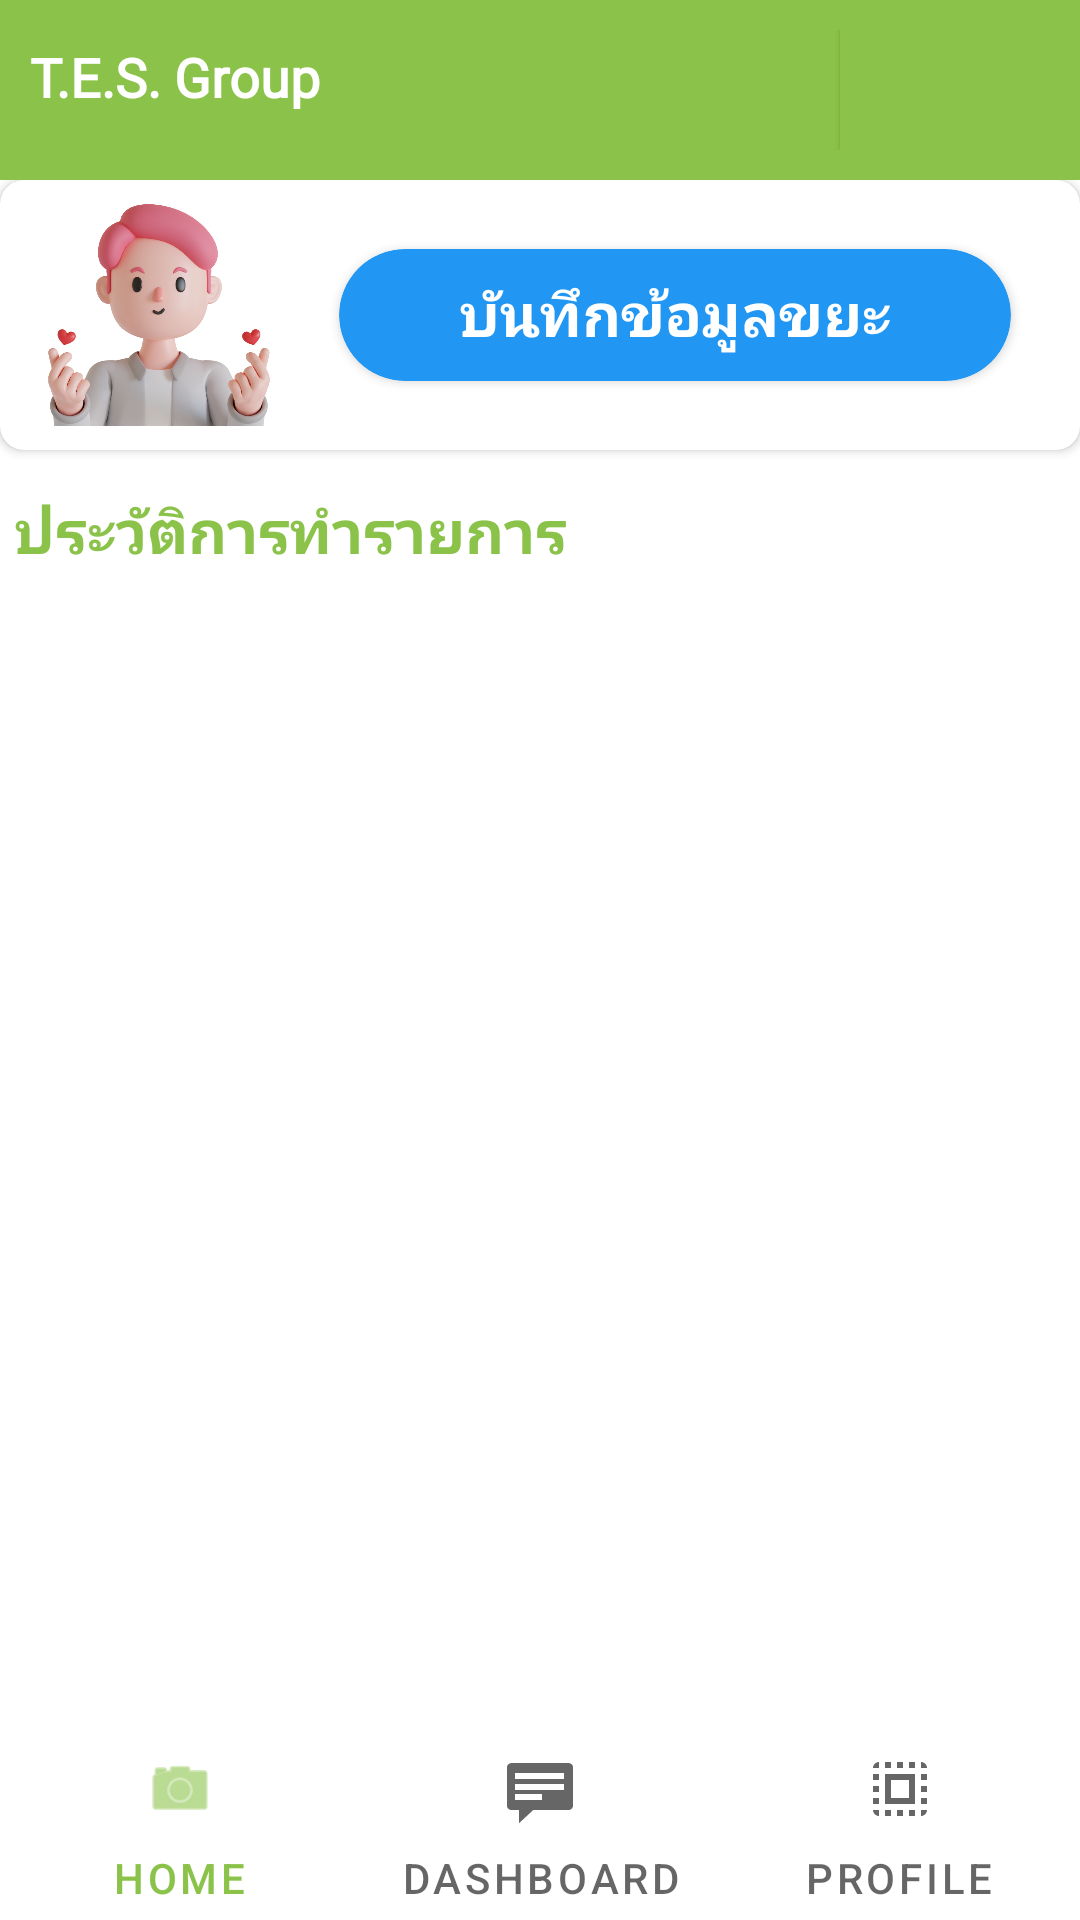

Here is an Android app screen rendered from its layout file. Give the layout XML and the strings, colors and styles it references.
<!-- AndroidManifest.xml: application theme Theme.TES -->
<!-- res/layout/activity_main.xml -->
<?xml version="1.0" encoding="utf-8"?>
<androidx.constraintlayout.widget.ConstraintLayout xmlns:android="http://schemas.android.com/apk/res/android"
    xmlns:app="http://schemas.android.com/apk/res-auto"
    xmlns:tools="http://schemas.android.com/tools"
    android:id="@+id/container"
    android:layout_width="match_parent"
    android:layout_height="match_parent"
    tools:context=".MainActivity">

    <FrameLayout
        android:id="@+id/frameLayout"
        android:layout_width="match_parent"
        android:layout_height="60dp"
        android:background="@color/purple_200"
        android:padding="10dp"
        app:layout_constraintEnd_toEndOf="parent"
        app:layout_constraintStart_toStartOf="parent"
        app:layout_constraintTop_toTopOf="parent">

        <androidx.constraintlayout.widget.ConstraintLayout
            android:layout_width="match_parent"
            android:layout_height="match_parent">

            <LinearLayout
                android:layout_width="0dp"
                android:layout_height="50dp"
                android:baselineAligned="false"
                android:orientation="horizontal"
                app:layout_constraintBottom_toBottomOf="parent"
                app:layout_constraintEnd_toEndOf="parent"
                app:layout_constraintStart_toEndOf="@+id/textView5"
                app:layout_constraintTop_toTopOf="parent">

                <TextView
                    android:id="@+id/textView5"
                    android:layout_width="270dp"
                    android:layout_height="wrap_content"
                    android:layout_marginTop="8dp"
                    android:fontFamily="@font/notosansthai"
                    android:text="@string/app_name"
                    android:textAlignment="viewStart"
                    android:textColor="@color/white"
                    android:textSize="18sp"
                    android:textStyle="bold" />

                <Button
                    android:id="@+id/buttonProfile"
                    android:layout_width="match_parent"
                    android:layout_height="wrap_content"
                    android:layout_weight="1"
                    android:background="@color/purple_200"
                    android:backgroundTint="@color/purple_200"
                    app:icon="@drawable/user"
                    app:iconTint="@color/white"
                    app:strokeWidth="0dp" />

                <Button
                    android:id="@+id/buttonLogout"
                    android:layout_width="match_parent"
                    android:layout_height="wrap_content"
                    android:layout_weight="1"
                    android:background="@color/purple_200"
                    android:backgroundTint="@color/purple_200"
                    app:icon="@drawable/logout"
                    app:iconTint="@color/white"
                    app:strokeWidth="0dp" />
            </LinearLayout>

        </androidx.constraintlayout.widget.ConstraintLayout>
    </FrameLayout>

    <LinearLayout
        android:id="@+id/linearLayout"
        android:layout_width="match_parent"
        android:layout_height="0dp"
        android:layout_marginBottom="60dp"
        android:orientation="vertical"
        app:layout_constraintBottom_toBottomOf="parent"
        app:layout_constraintEnd_toEndOf="parent"
        app:layout_constraintStart_toStartOf="parent"
        app:layout_constraintTop_toBottomOf="@+id/frameLayout">

        <androidx.cardview.widget.CardView
            android:id="@+id/cardViewContent"
            android:layout_width="match_parent"
            android:layout_height="90dp"
            app:cardCornerRadius="8dp">

            <LinearLayout
                android:layout_width="match_parent"
                android:layout_height="match_parent"
                android:layout_margin="8dp"
                android:orientation="horizontal">

                <ImageView
                    android:id="@+id/photo"
                    android:layout_width="180dp"
                    android:layout_height="match_parent"
                    android:layout_weight="1"
                    android:scaleType="fitCenter"
                    app:srcCompat="@drawable/avatar" />

                <androidx.cardview.widget.CardView
                    android:id="@+id/cardAdd"
                    android:layout_width="match_parent"
                    android:layout_height="match_parent"
                    android:layout_margin="15dp"
                    android:layout_weight="1"
                    android:background="@color/bluesea"
                    android:backgroundTint="@color/bluesea"
                    app:cardCornerRadius="25dp">

                    <TextView
                        android:id="@+id/textApp"
                        android:layout_width="match_parent"
                        android:layout_height="match_parent"
                        android:layout_margin="8dp"
                        android:layout_weight="1"
                        android:fontFamily="@font/notosansthai"
                        android:text="บันทึกข้อมูลขยะมูลฝอย"
                        android:textAlignment="center"
                        android:textColor="@color/white"
                        android:textSize="20sp"
                        android:textStyle="bold" />
                </androidx.cardview.widget.CardView>

            </LinearLayout>
        </androidx.cardview.widget.CardView>

        <TextView
            android:id="@+id/sampleText"
            android:layout_width="match_parent"
            android:layout_height="40dp"
            android:layout_marginTop="8dp"
            android:fontFamily="@font/notosansthai"
            android:padding="5dp"
            android:text="ประวัติการทำรายการ"
            android:textAlignment="viewStart"
            android:textColor="@color/purple_200"
            android:textSize="20sp"
            android:textStyle="bold" />

        <androidx.recyclerview.widget.RecyclerView
            android:id="@+id/recyclerView"
            android:layout_width="match_parent"
            android:layout_height="wrap_content"
            android:layout_marginStart="5dp"
            android:layout_marginEnd="5dp"
            android:layout_marginBottom="10dp" />

    </LinearLayout>

    <LinearLayout
        android:layout_width="match_parent"
        android:layout_height="80dp"
        android:orientation="horizontal"
        app:layout_constraintBottom_toBottomOf="parent"
        app:layout_constraintEnd_toEndOf="parent"
        app:layout_constraintStart_toStartOf="parent"
        app:layout_constraintTop_toBottomOf="@+id/linearLayout">

        <com.google.android.material.tabs.TabLayout
            android:id="@+id/tabs"
            android:layout_width="match_parent"
            android:layout_height="match_parent">

            <com.google.android.material.tabs.TabItem
                android:layout_width="wrap_content"
                android:layout_height="wrap_content"
                android:fontFamily="@font/notosansthai"
                android:icon="@android:drawable/ic_menu_camera"
                android:text="HOME"
                android:textSize="11sp" />

            <com.google.android.material.tabs.TabItem
                android:layout_width="wrap_content"
                android:layout_height="wrap_content"
                android:fontFamily="@font/notosansthai"
                android:icon="@android:drawable/stat_notify_chat"
                android:text="Dashboard"
                android:textSize="11sp" />

            <com.google.android.material.tabs.TabItem
                android:layout_width="wrap_content"
                android:layout_height="wrap_content"
                android:fontFamily="@font/notosansthai"
                android:icon="?attr/actionModeSelectAllDrawable"
                android:text="Profile"
                android:textSize="11sp" />
        </com.google.android.material.tabs.TabLayout>
    </LinearLayout>

</androidx.constraintlayout.widget.ConstraintLayout>
<!-- resources referenced by this layout -->
<resources>
  <color name="bluesea">#2196F3</color>
  <color name="purple_200">#8BC34A</color>
  <color name="white">#FFFFFFFF</color>
  <!-- drawable avatar: png bitmap (drawable, 285740 bytes) -->
  <!-- drawable logout: png bitmap (drawable, 816 bytes) -->
  <!-- drawable user: png bitmap (drawable, 738 bytes) -->
  <string name="app_name">T.E.S. Group</string>
  <style name="Theme.TES" parent="Theme.MaterialComponents.DayNight.DarkActionBar">
          
          <item name="colorPrimary">@color/purple_500</item>
          <item name="colorPrimaryVariant">@color/purple_700</item>
          <item name="colorOnPrimary">@color/white</item>
          
          <item name="colorSecondary">@color/teal_200</item>
          <item name="colorSecondaryVariant">@color/teal_700</item>
          <item name="colorOnSecondary">@color/black</item>
          
          <item name="android:statusBarColor">?attr/colorPrimaryVariant</item>
          
      </style>
  <color name="purple_500">#8BC34A</color>
  <color name="purple_700">#8BC34A</color>
  <color name="teal_200">#FFC107</color>
  <color name="teal_700">#8BC34A</color>
  <color name="black">#FF000000</color>
</resources>
